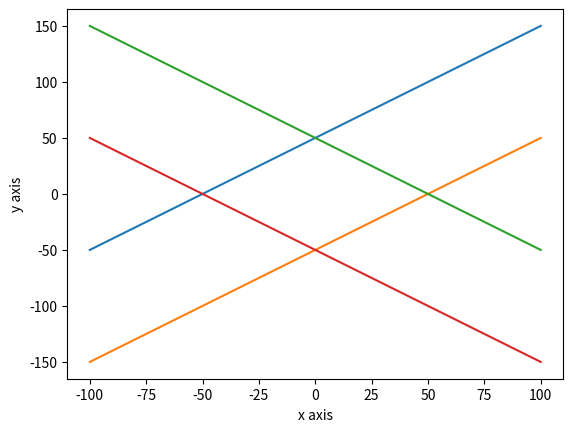

This chart was generated by the following Python code:
import matplotlib.pyplot as plt
x1=[]
y1=[]
x2=[]
y2=[]
x3=[]
y3=[]
x4=[]
y4=[]
for i in range(-100,101):
    x1.append(i)
    y1.append(i+50)
    x2.append(i)
    y2.append(i-50)
    x3.append(i)
    y3.append(i*-1+50)
    x4.append(i)
    y4.append(i*-1-50)
plt.figure()
plt.plot(x1,y1,x2,y2,x3,y3,x4,y4)
plt.xlabel("x axis")
plt.ylabel("y axis")
plt.show()